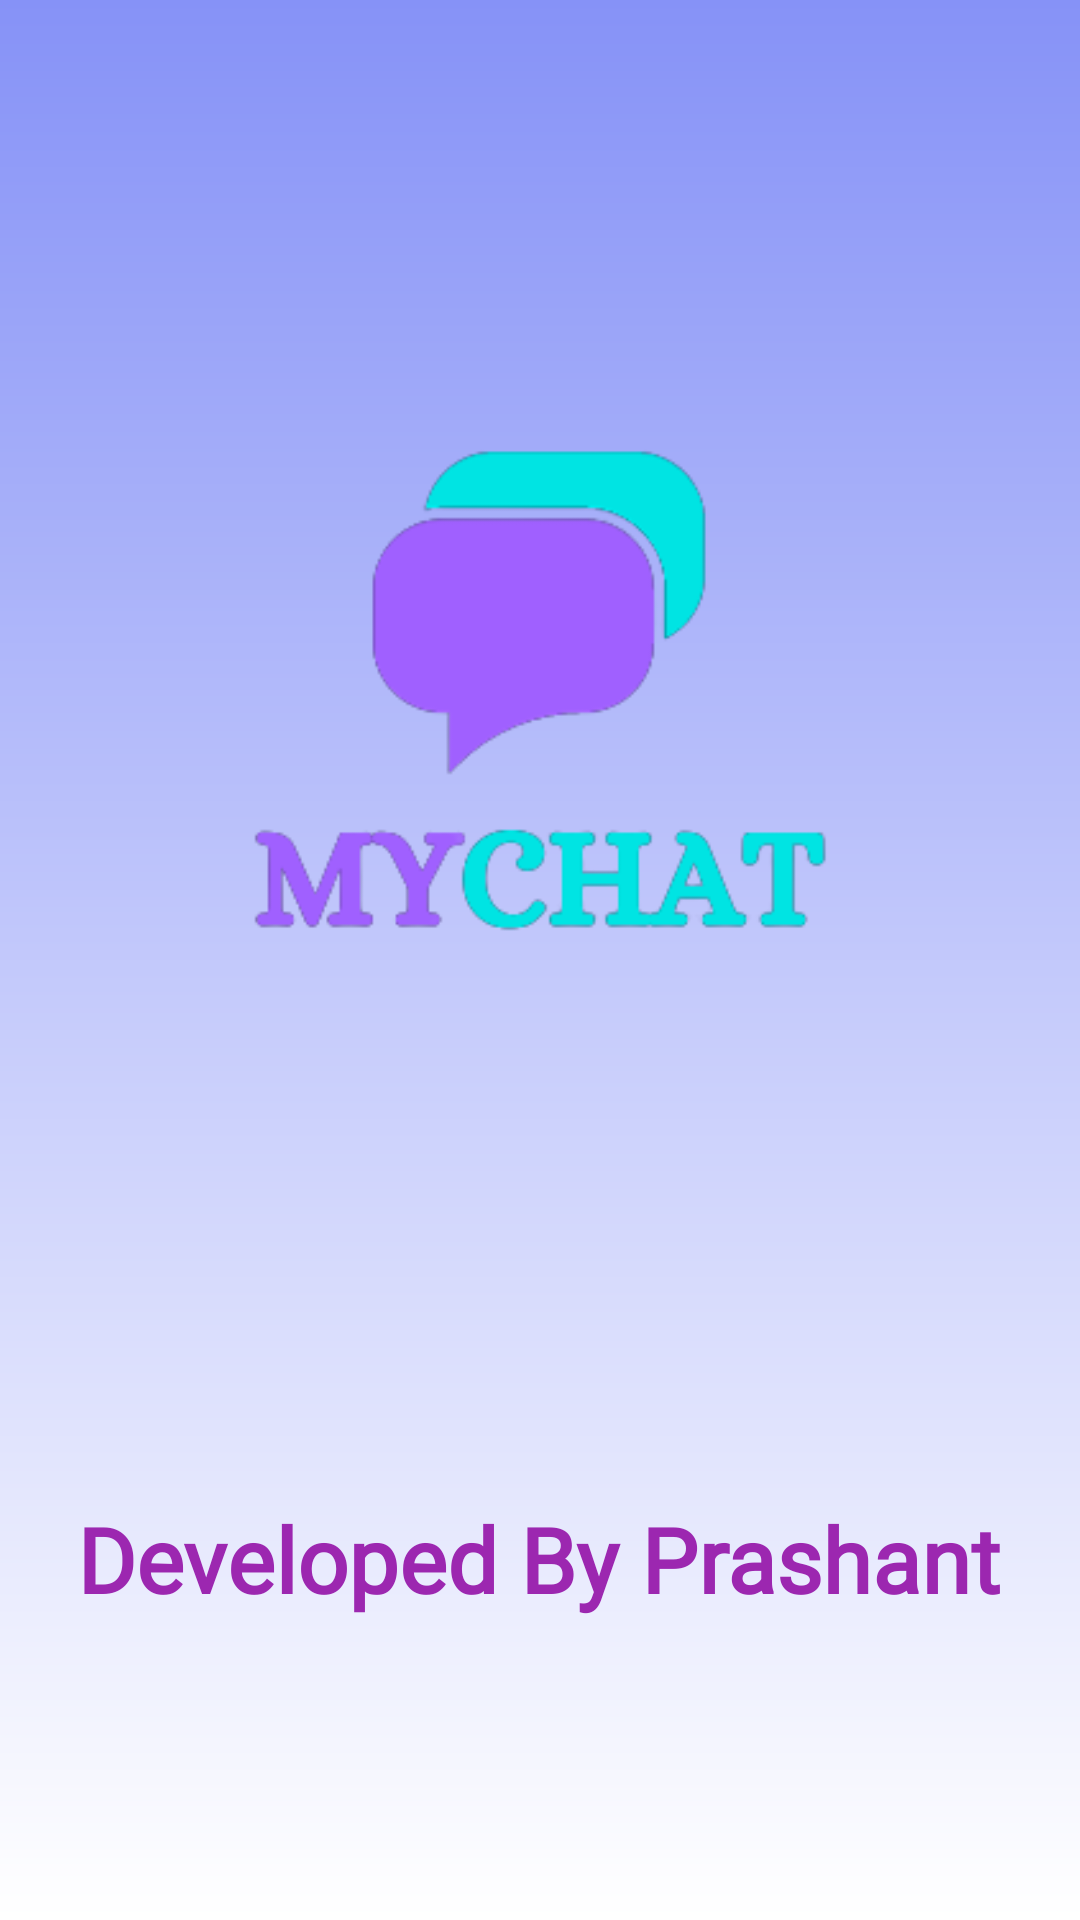

Here is an Android app screen rendered from its layout file. Give the layout XML and the strings, colors and styles it references.
<!-- AndroidManifest.xml: application theme Theme.Mychat -->
<!-- res/layout/activity_start.xml -->
<?xml version="1.0" encoding="utf-8"?>
<androidx.constraintlayout.widget.ConstraintLayout
    xmlns:android="http://schemas.android.com/apk/res/android"
    xmlns:app="http://schemas.android.com/apk/res-auto"
    xmlns:tools="http://schemas.android.com/tools"
    android:layout_width="match_parent"
    android:layout_height="match_parent"
    android:background="@drawable/gradient_background"
    android:gravity="center"
    android:orientation="vertical"
    tools:context=".StartActivity">

    <ImageView
        android:id="@+id/mychat_logo"
        android:layout_width="300dp"
        android:layout_height="300dp"
        android:contentDescription="@string/app_description"
        app:layout_constraintBottom_toBottomOf="parent"
        app:layout_constraintEnd_toEndOf="parent"
        app:layout_constraintHorizontal_bias="0.495"
        app:layout_constraintStart_toStartOf="parent"
        app:layout_constraintTop_toTopOf="parent"
        app:layout_constraintVertical_bias="0.269"
        app:srcCompat="@drawable/mychat" />

    <TextView
        android:id="@+id/developed_by"
        android:layout_width="wrap_content"
        android:layout_height="wrap_content"
        android:layout_marginTop="44dp"
        android:fontFamily="@font/akaya_telivigala"
        android:text="@string/developed_by"
        android:textColor="@color/textColor"
        android:textSize="30sp"
        android:textStyle="bold"
        app:layout_constraintBottom_toBottomOf="parent"
        app:layout_constraintEnd_toEndOf="parent"
        app:layout_constraintHorizontal_bias="0.495"
        app:layout_constraintStart_toStartOf="parent"
        app:layout_constraintTop_toBottomOf="@+id/mychat_logo"
        app:layout_constraintVertical_bias="0.39" />
</androidx.constraintlayout.widget.ConstraintLayout>
<!-- resources referenced by this layout -->
<resources>
  <color name="textColor">#9C27B0</color>
  <!-- drawable gradient_background (drawable) -->
  <?xml version="1.0" encoding="utf-8"?>
  <shape xmlns:android="http://schemas.android.com/apk/res/android"
      android:shape="rectangle">
      <gradient
          android:startColor="@color/purple"
          android:endColor="@color/white"
          android:angle="20"/>
  </shape>
  <!-- drawable mychat: png bitmap (drawable, 15268 bytes) -->
  <string name="app_description">mychat is a free messaging app for all.</string>
  <string name="developed_by">Developed By Prashant</string>
  <style name="Theme.Mychat" parent="Base.Theme.Mychat" />
  <color name="purple">#8692f7</color>
  <color name="white">#FFFFFFFF</color>
  <style name="Base.Theme.Mychat" parent="Theme.Material3.DayNight.NoActionBar">
          
          
      </style>
</resources>
